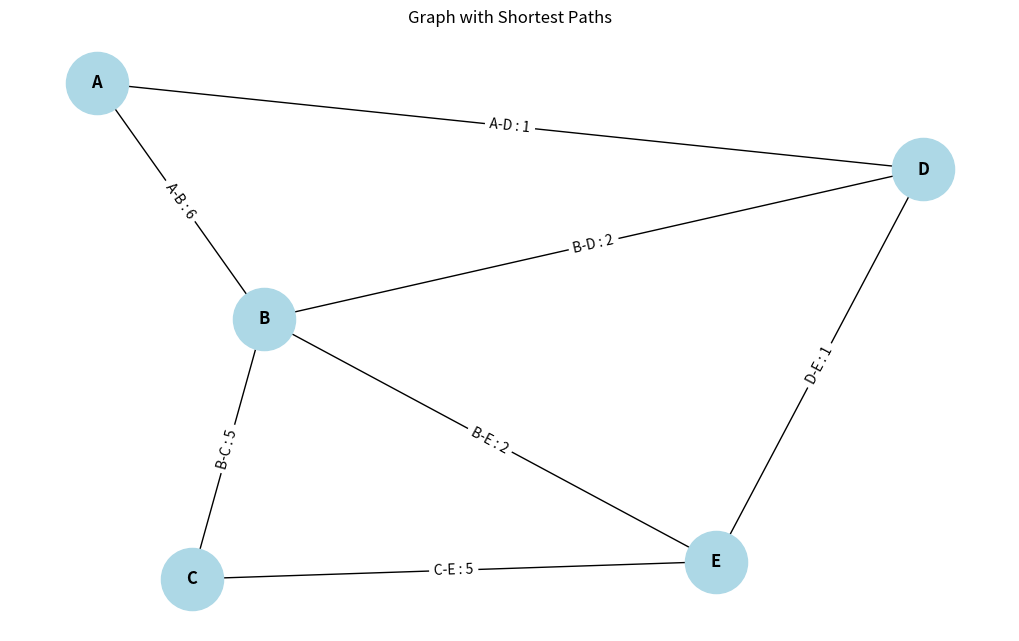

The matplotlib source for this figure:
import heapq
import networkx as nx
import matplotlib.pyplot as plt

class Graph:
    def __init__(self):
        self.vertices = {}

    def add_vertex(self, vertex):
        self.vertices[vertex] = []

    def add_edge(self, start, end, weight):
        self.vertices[start].append((end, weight))

    def dijkstra(self, start):
        # Ініціалізуємо відстані до всіх вершин як нескінченні
        distances = {vertex: float('infinity') for vertex in self.vertices}
        # Відстань до початкової вершини дорівнює 0
        distances[start] = 0
        # Ініціалізуємо бінарну купу та додаємо початкову вершину з відстанню 0
        priority_queue = [(0, start)]

        while priority_queue:
            current_distance, current_vertex = heapq.heappop(priority_queue)

            # Якщо знайдено коротший шлях до поточної вершини, оновлюємо відстань
            if current_distance > distances[current_vertex]:
                continue

            # Опрацьовуємо сусідів поточної вершини
            for neighbor, weight in self.vertices[current_vertex]:
                distance = current_distance + weight

                # Якщо відстань до сусіда менша за поточну відстань, оновлюємо відстань
                if distance < distances[neighbor]:
                    distances[neighbor] = distance
                    heapq.heappush(priority_queue, (distance, neighbor))

        return distances

# Приклад використання:
graph = Graph()
graph.add_vertex("A")
graph.add_vertex("B")
graph.add_vertex("C")
graph.add_vertex("D")
graph.add_vertex("E")

graph.add_edge("A", "B", 6)
graph.add_edge("A", "D", 1)
graph.add_edge("B", "C", 5)
graph.add_edge("B", "D", 2)
graph.add_edge("B", "E", 2)
graph.add_edge("C", "E", 5)
graph.add_edge("D", "E", 1)

distances = graph.dijkstra("A")
print(distances)

# Побудова графа для візуалізації
G = nx.Graph()
for vertex, edges in graph.vertices.items():
    for edge in edges:
        G.add_edge(vertex, edge[0], weight=edge[1])

# Визначення позицій вершин для графа
pos = nx.spring_layout(G)

# Візуалізація графа з найкоротшими шляхами
plt.figure(figsize=(10, 6))
nx.draw(G, pos, with_labels=True, node_size=2000, node_color="lightblue", font_size=12, font_weight="bold")
nx.draw_networkx_edge_labels(G, pos, edge_labels={(u, v): f"{u}-{v} : {d['weight']}" for u, v, d in G.edges(data=True)})
plt.title("Graph with Shortest Paths")
plt.show()
